Run: headless pygame with SDL's dummy video driver; simulated clock (each Clock.tick advances the game by its frame time, no real sleeping); random seed 0; keys injected as events and as key.get_pressed() state; no mouse input.
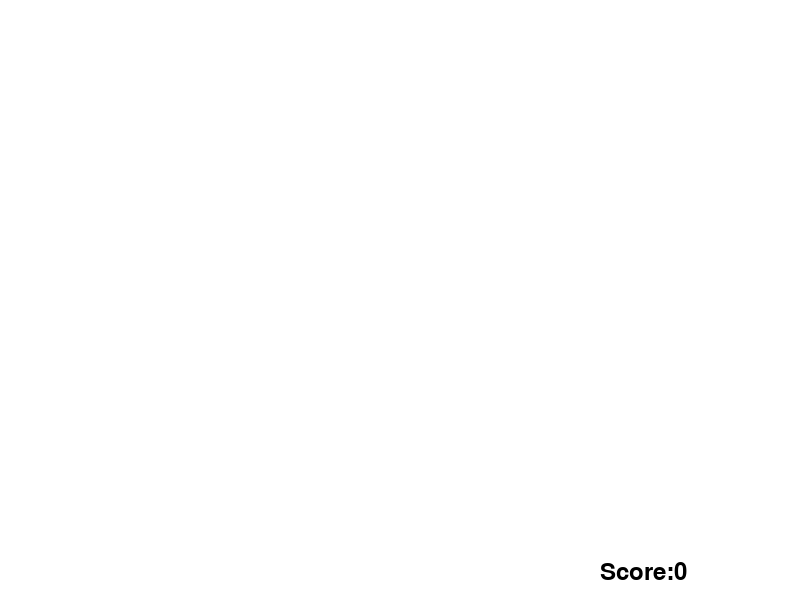
Frame 1 of 1 · flips 1–60 · no input (game ended)

The pygame program that drew these frames:

import pygame
import random

# Initialize Pygame
pygame.init()

# Screen dimensions
screen_width = 800
screen_height = 600
screen = pygame.display.set_mode((screen_width, screen_height))

# Colors
white = (255, 255, 255)
black = (0, 0, 0)

# Player properties
player_size = 50
player_pos = [screen_width / 2, screen_height - 2 * player_size]

# Enemy properties
enemy_size = 50
enemy_pos = [random.randint(0, screen_width - enemy_size), 0]
enemy_list = [enemy_pos]

# Speed
speed = 10

# Set the clock
clock = pygame.time.Clock()

# Font for displaying the score
score = 0
font = pygame.font.SysFont("monospace", 35)

def drop_enemies(enemy_list):
    delay = random.random()
    if len(enemy_list) < 10 and delay < 0.1:
        x_pos = random.randint(0, screen_width - enemy_size)
        y_pos = 0
        enemy_list.append([x_pos, y_pos])

def draw_enemies(enemy_list):
    for enemy_pos in enemy_list:
        pygame.draw.rect(screen, black, (enemy_pos[0], enemy_pos[1], enemy_size, enemy_size))

def update_enemy_positions(enemy_list, score):
    for idx, enemy_pos in enumerate(enemy_list):
        if enemy_pos[1] >= 0 and enemy_pos[1] < screen_height:
            enemy_pos[1] += speed
        else:
            enemy_list.pop(idx)
            score += 1
    return score

def collision_check(enemy_list, player_pos):
    for enemy_pos in enemy_list:
        if detect_collision(enemy_pos, player_pos):
            return True
    return False

def detect_collision(player_pos, enemy_pos):
    p_x = player_pos[0]
    p_y = player_pos[1]

    e_x = enemy_pos[0]
    e_y = enemy_pos[1]

    if (e_x >= p_x and e_x < (p_x + player_size)) or (p_x >= e_x and p_x < (e_x + enemy_size)):
        if (e_y >= p_y and e_y < (p_y + player_size)) or (p_y >= e_y and p_y < (e_y + enemy_size)):
            return True
    return False

# Game loop
game_over = False

while not game_over:
    for event in pygame.event.get():
        if event.type == pygame.QUIT:
            game_over = True

        if event.type == pygame.KEYDOWN:
            x = player_pos[0]
            y = player_pos[1]
            if event.key == pygame.K_LEFT:
                x -= player_size
            elif event.key == pygame.K_RIGHT:
                x += player_size

            player_pos = [x, y]

    screen.fill(white)

    drop_enemies(enemy_list)
    score = update_enemy_positions(enemy_list, score)

    text = "Score:" + str(score)
    label = font.render(text, 1, black)
    screen.blit(label, (screen_width - 200, screen_height - 40))

    if collision_check(enemy_list, player_pos):
        game_over = True
        break

    draw_enemies(enemy_list)

    pygame.draw.rect(screen, black, (player_pos[0], player_pos[1], player_size, player_size))

    clock.tick(30)
    pygame.display.update()

pygame.quit()
